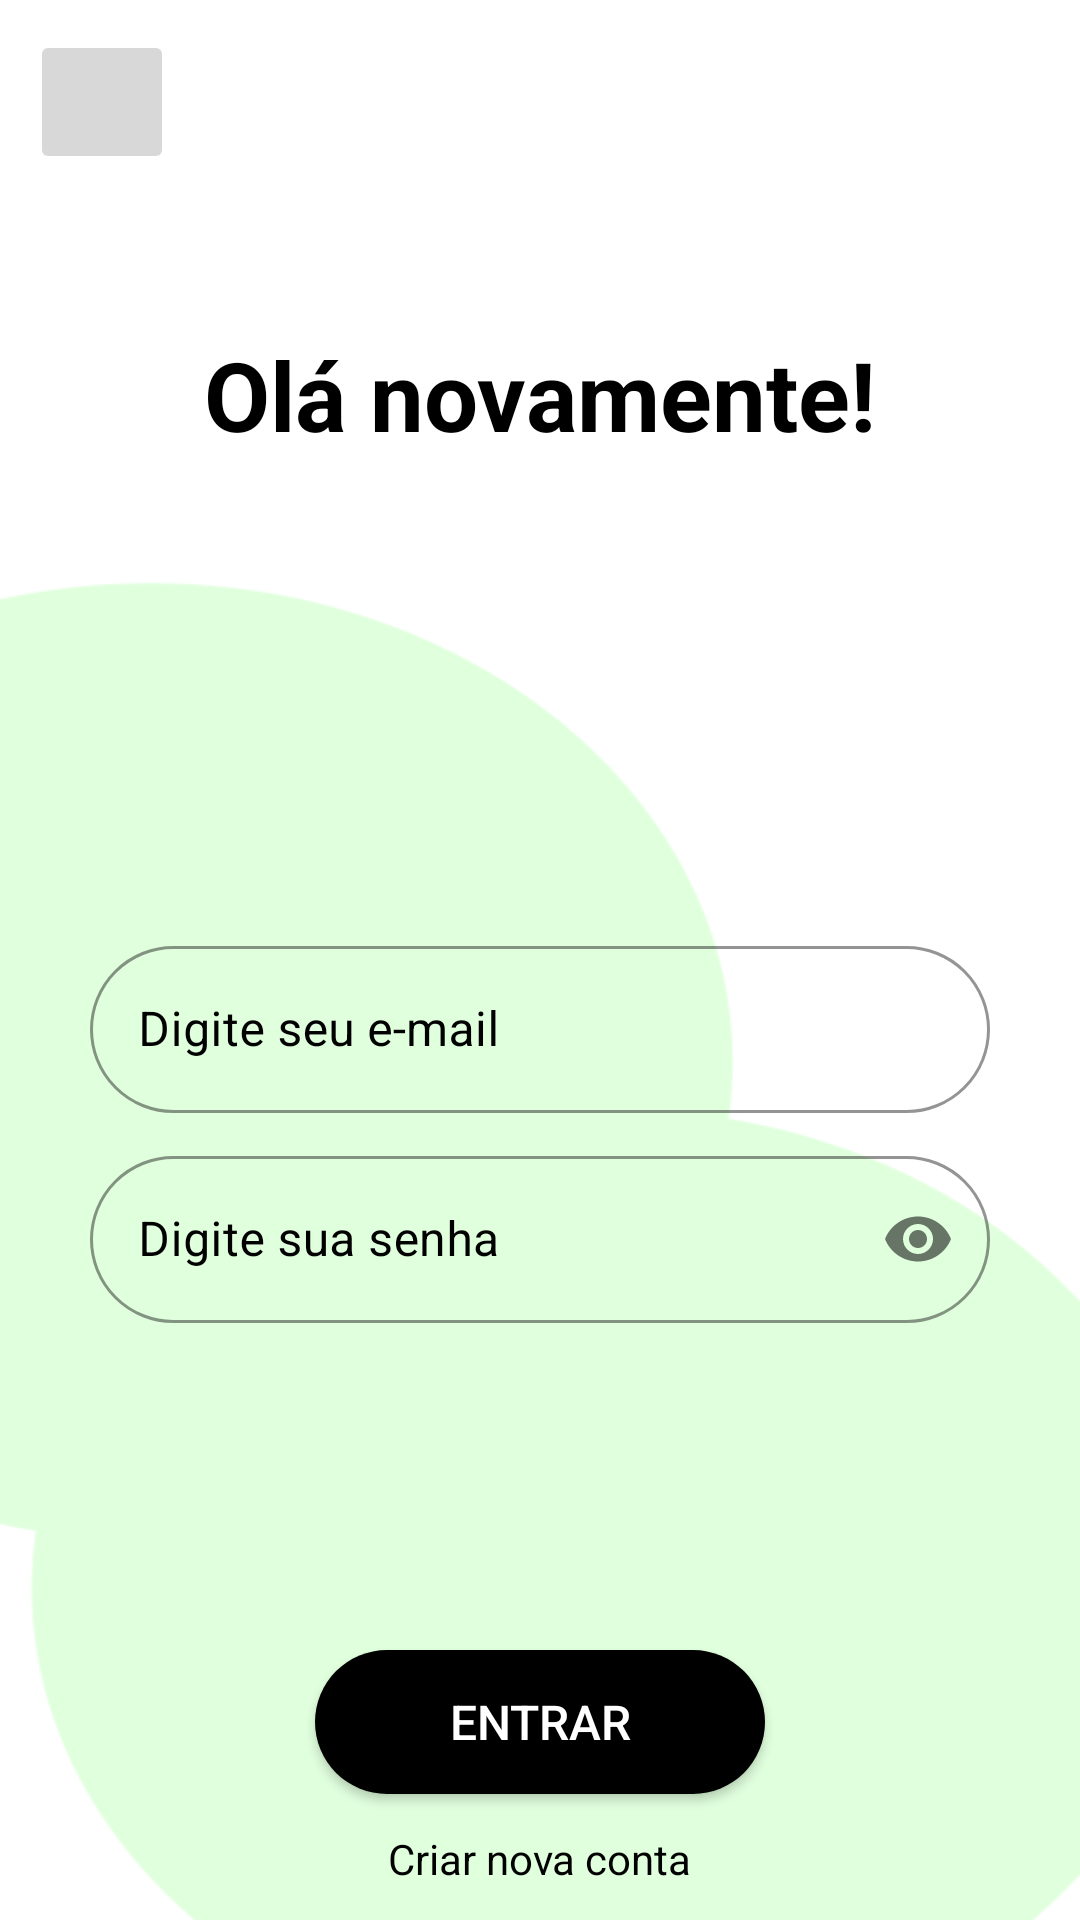

Write the Android layout XML for this screen, with the resource values it uses.
<!-- AndroidManifest.xml: application theme Theme.TeethKids -->
<!-- res/layout/log_in_activity.xml -->
<?xml version="1.0" encoding="utf-8"?>
<RelativeLayout
    xmlns:android="http://schemas.android.com/apk/res/android"
    xmlns:app="http://schemas.android.com/apk/res-auto"
    xmlns:tools="http://schemas.android.com/tools"
    android:layout_width="match_parent"
    android:layout_height="match_parent"
    android:background="@drawable/green_balls"
    android:padding="10dp">

    <androidx.appcompat.widget.AppCompatImageButton
        android:id="@+id/btn_go_back"
        android:importantForAccessibility="no"
        android:layout_width="48dp"
        android:layout_height="48dp"
        android:backgroundTint="@color/grey"
        android:src="@drawable/ic_arrow_back" />

    <androidx.appcompat.widget.AppCompatTextView
        android:layout_width="wrap_content"
        android:layout_height="wrap_content"
        android:layout_centerHorizontal="true"
        android:layout_marginTop="100dp"
        android:text="@string/hello_again"
        android:textColor="@color/black"
        android:textSize="32sp"
        android:textStyle="bold" />

    <com.google.android.material.textfield.TextInputLayout
        android:id="@+id/input_email"
        style="@style/Widget.MaterialComponents.TextInputLayout.OutlinedBox"
        android:layout_width="300dp"
        android:layout_height="wrap_content"
        android:layout_centerHorizontal="true"
        android:layout_marginTop="300dp"
        android:textColorHint="@color/black"
        app:boxCornerRadiusBottomEnd="30dp"
        app:boxCornerRadiusBottomStart="30dp"
        app:boxCornerRadiusTopEnd="30dp"
        app:boxCornerRadiusTopStart="30dp"
        app:boxStrokeColor="@color/black"
        app:hintTextColor="@color/black">

        <com.google.android.material.textfield.TextInputEditText
            android:id="@+id/edt_input_email"
            android:layout_width="match_parent"
            android:layout_height="match_parent"
            android:hint="@string/type_your_email"
            android:textColor="@color/black"
            android:textColorHint="@color/black"
            android:inputType="text"/>

    </com.google.android.material.textfield.TextInputLayout>

    <com.google.android.material.textfield.TextInputLayout
        android:id="@+id/input_password"
        style="@style/Widget.MaterialComponents.TextInputLayout.OutlinedBox"
        android:layout_width="300dp"
        android:layout_height="wrap_content"
        android:layout_centerHorizontal="true"
        android:layout_marginTop="370dp"
        android:textColorHint="@color/black"
        app:boxCornerRadiusBottomEnd="30dp"
        app:boxCornerRadiusBottomStart="30dp"
        app:boxCornerRadiusTopEnd="30dp"
        app:boxCornerRadiusTopStart="30dp"
        app:boxStrokeColor="@color/black"
        app:hintTextColor="@color/black"
        app:passwordToggleEnabled="true">

        <com.google.android.material.textfield.TextInputEditText
            android:id="@+id/edt_input_password"
            android:layout_width="match_parent"
            android:layout_height="match_parent"
            android:hint="@string/type_your_password"
            android:textColor="@color/black"
            android:textColorHint="@color/black"
            android:inputType="textPassword"/>

    </com.google.android.material.textfield.TextInputLayout>

    <androidx.appcompat.widget.AppCompatButton
        android:id="@+id/btn_sign_in"
        android:layout_width="150dp"
        android:layout_height="wrap_content"
        android:layout_centerHorizontal="true"
        android:layout_marginTop="540dp"
        android:background="@drawable/rounded_corner"
        android:text="@string/btn_sign_in"
        android:textColor="@color/white"
        android:textSize="16sp" />

    <androidx.appcompat.widget.AppCompatTextView
        android:id="@+id/tv_create_new_account"
        android:layout_width="wrap_content"
        android:layout_height="wrap_content"
        android:layout_centerHorizontal="true"
        android:layout_marginTop="600dp"
        android:text="@string/create_new_account"
        android:textColor="@color/black" />

</RelativeLayout>
<!-- resources referenced by this layout -->
<resources>
  <color name="black">#FF000000</color>
  <color name="grey">#D8D8D8</color>
  <color name="white">#FFFFFFFF</color>
  <!-- drawable green_balls: png bitmap (drawable, 8364 bytes) -->
  <!-- drawable rounded_corner (drawable) -->
  <?xml version="1.0" encoding="utf-8"?>
  <shape xmlns:android="http://schemas.android.com/apk/res/android">
      <corners  android:radius="50dp" />
      <solid android:color="@color/black" />
  </shape>
  <string name="btn_sign_in">Entrar</string>
  <string name="create_new_account">Criar nova conta</string>
  <string name="hello_again">Olá novamente!</string>
  <string name="type_your_email">Digite seu e-mail</string>
  <string name="type_your_password">Digite sua senha</string>
  <style name="Theme.TeethKids" parent="Theme.MaterialComponents.DayNight.DarkActionBar">
          
          <item name="colorPrimary">@color/black</item>
          <item name="colorPrimaryVariant">@color/black</item>
          <item name="colorOnPrimary">@color/white</item>
          
          <item name="colorSecondary">@color/white</item>
          <item name="colorSecondaryVariant">@color/white</item>
          <item name="colorOnSecondary">@color/black</item>
          
          <item name="android:statusBarColor">?attr/colorPrimaryVariant</item>
          
      </style>
</resources>
